Labelled photos from "real", an image-classification folder in orianapresacan/EmbryoStageGen. The possible labels are: 2-cell embryo, 4-cell embryo, 8-cell embryo, blastocyst, morula.

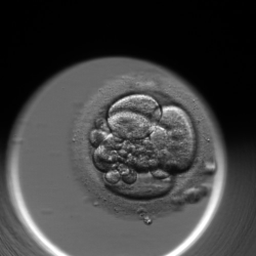
Label: 4-cell embryo

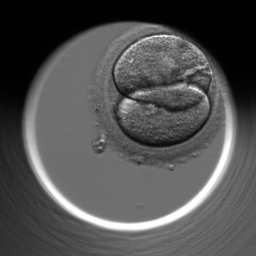
Label: 2-cell embryo

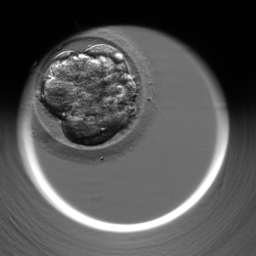
Label: morula

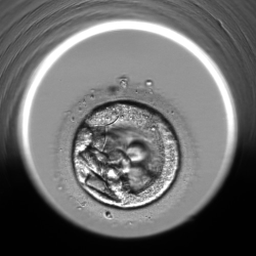
Label: blastocyst

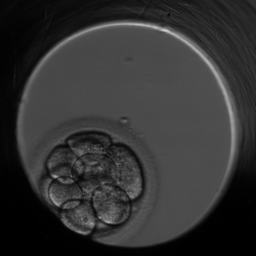
Label: 8-cell embryo

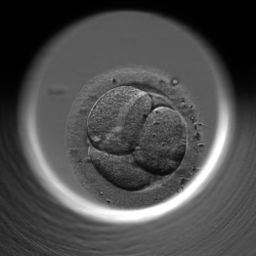
Label: 4-cell embryo
